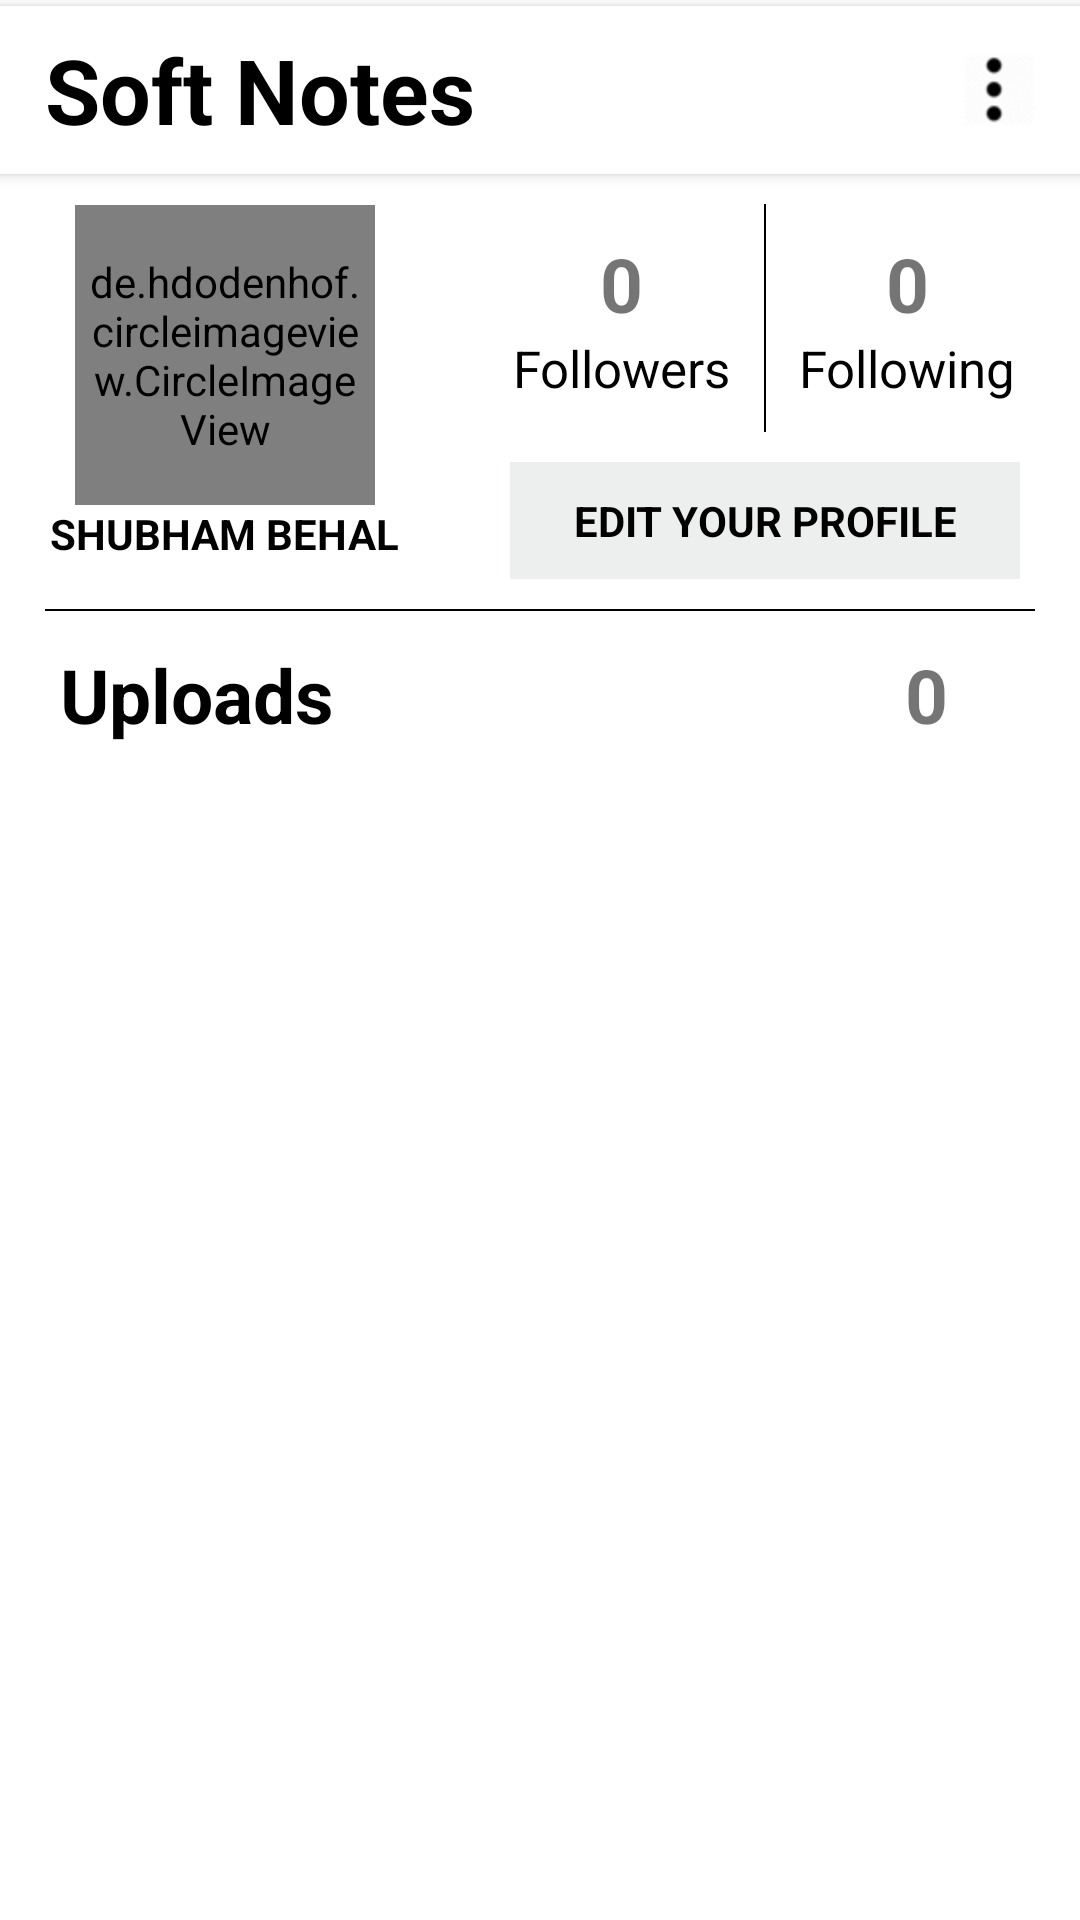

Write the Android layout XML for this screen, with the resource values it uses.
<!-- AndroidManifest.xml: application theme AppTheme -->
<!-- res/layout/activity_fragment_profile.xml -->
<?xml version="1.0" encoding="utf-8"?>
<LinearLayout xmlns:android="http://schemas.android.com/apk/res/android"
    xmlns:tools="http://schemas.android.com/tools"
    android:layout_width="match_parent"
    android:layout_height="match_parent"
    android:background="#fff"
    android:orientation="vertical"
    tools:context="com.example.shubh.project.Fragments.FragmentProfile">

    <LinearLayout
        android:layout_width="match_parent"
        android:layout_height="?android:actionBarSize"
        android:layout_marginTop="2dp"
        android:background="#fff"
        android:elevation="3dp"
        android:orientation="horizontal"
        android:paddingLeft="10dp">

        <TextView
            android:id="@+id/appName"
            android:layout_width="0dp"
            android:layout_height="match_parent"
            android:layout_weight="9"
            android:gravity="center_vertical"
            android:padding="5dp"
            android:text="Soft Notes"
            android:textColor="#000"
            android:textSize="30sp"
            android:textStyle="bold" />

        <ImageButton
            android:id="@+id/revealSettings"
            android:layout_width="0dp"
            android:layout_height="match_parent"
            android:layout_marginBottom="10dp"
            android:layout_marginRight="10dp"
            android:layout_marginTop="10dp"
            android:layout_weight="1"
            android:background="@null"
            android:src="@drawable/revealsettings" />

    </LinearLayout>

    <LinearLayout
        android:layout_width="match_parent"
        android:layout_height="match_parent"
        android:orientation="vertical">

        <LinearLayout
            android:id="@+id/scrollable_head"
            android:layout_width="match_parent"
            android:layout_height="wrap_content"
            android:orientation="vertical">

            <LinearLayout
                android:layout_width="match_parent"
                android:layout_height="140dp"
                android:orientation="horizontal">

                <LinearLayout
                    android:layout_width="150dp"
                    android:layout_height="match_parent"
                    android:gravity="center"
                    android:orientation="vertical">

                    <de.hdodenhof.circleimageview.CircleImageView xmlns:app="http://schemas.android.com/apk/res-auto"
                        android:id="@+id/profile_image"
                        android:layout_width="100dp"
                        android:layout_height="100dp"
                        android:padding="5dp"
                        android:src="@drawable/place_holder"
                        app:civ_border_width="0dp" />

                    <TextView
                        android:id="@+id/userNameProfile"
                        android:layout_width="wrap_content"
                        android:layout_height="wrap_content"
                        android:text="SHUBHAM BEHAL"
                        android:textColor="#000"
                        android:textStyle="bold" />

                </LinearLayout>

                <RelativeLayout
                    android:layout_width="0dp"
                    android:layout_height="140dp"
                    android:layout_weight="1">

                    <LinearLayout
                        android:id="@+id/linearLayout"
                        android:layout_width="match_parent"
                        android:layout_height="match_parent"
                        android:layout_above="@+id/editProfileBtn"
                        android:layout_marginLeft="10dp"
                        android:layout_marginRight="10dp"
                        android:gravity="center"
                        android:orientation="horizontal">

                        <LinearLayout
                            android:id="@+id/followers"
                            android:layout_width="0dp"
                            android:layout_height="match_parent"
                            android:layout_weight="1"
                            android:gravity="center"
                            android:orientation="vertical">

                            <TextView
                                android:id="@+id/tv_followers"
                                android:layout_width="wrap_content"
                                android:layout_height="wrap_content"
                                android:text="0"
                                android:textSize="25sp"
                                android:textStyle="bold" />

                            <TextView
                                android:layout_width="wrap_content"
                                android:layout_height="wrap_content"
                                android:text="Followers"
                                android:textColor="#000"
                                android:textSize="17sp" />

                        </LinearLayout>

                        <View
                            android:layout_width="0.5dp"
                            android:layout_height="match_parent"
                            android:layout_marginBottom="10dp"
                            android:layout_marginTop="10dp"
                            android:background="#000" />

                        <LinearLayout
                            android:id="@+id/following"
                            android:layout_width="0dp"
                            android:layout_height="match_parent"
                            android:layout_weight="1"
                            android:gravity="center"
                            android:orientation="vertical">

                            <TextView
                                android:id="@+id/tv_following"
                                android:layout_width="wrap_content"
                                android:layout_height="wrap_content"
                                android:text="0"
                                android:textSize="25sp"
                                android:textStyle="bold" />

                            <TextView
                                android:layout_width="wrap_content"
                                android:layout_height="wrap_content"
                                android:text="Following"
                                android:textColor="#000"
                                android:textSize="17sp" />

                        </LinearLayout>


                    </LinearLayout>


                    <TextView
                        android:id="@+id/editProfileBtn"
                        android:layout_width="match_parent"
                        android:layout_height="wrap_content"
                        android:layout_alignParentBottom="true"
                        android:layout_marginBottom="5dp"
                        android:layout_marginLeft="20dp"
                        android:layout_marginRight="20dp"
                        android:background="#EDEEEE"
                        android:gravity="center"
                        android:padding="10dp"
                        android:text="EDIT YOUR PROFILE"
                        android:textColor="#000"
                        android:textStyle="bold" />

                    <TextView
                        android:id="@+id/textView"
                        android:layout_width="0dp"
                        android:layout_height="?android:actionBarSize"
                        android:layout_alignLeft="@+id/editProfileBtn"
                        android:layout_alignStart="@+id/editProfileBtn"
                        android:layout_below="@+id/linearLayout"
                        android:layout_marginLeft="68dp"
                        android:layout_marginStart="68dp"
                        android:layout_marginTop="12dp"
                        android:layout_weight="5"
                        android:gravity="center_vertical"
                        android:padding="10dp"
                        android:text="Uploads"
                        android:textColor="#000"
                        android:textSize="25sp"
                        android:textStyle="bold" />
                </RelativeLayout>


            </LinearLayout>

            <View
                android:layout_width="match_parent"
                android:layout_height="0.5dp"
                android:layout_marginLeft="15dp"
                android:layout_marginRight="15dp"
                android:layout_marginTop="5dp"
                android:background="#000" />

            <LinearLayout
                android:layout_width="match_parent"
                android:layout_height="match_parent"
                android:orientation="vertical">

                <LinearLayout
                    android:layout_width="match_parent"
                    android:layout_height="?android:actionBarSize"
                    android:orientation="horizontal">

                    <TextView
                        android:layout_width="0dp"
                        android:layout_height="?android:actionBarSize"
                        android:layout_marginLeft="10dp"
                        android:layout_weight="5"
                        android:gravity="center_vertical"
                        android:padding="10dp"
                        android:text="Uploads"
                        android:textColor="#000"
                        android:textSize="25sp"
                        android:textStyle="bold" />

                    <TextView
                        android:id="@+id/uploads_count"
                        android:layout_width="0dp"
                        android:layout_height="?android:actionBarSize"
                        android:layout_weight="1"
                        android:gravity="center_vertical"
                        android:text="0"
                        android:textSize="25sp"
                        android:textStyle="bold" />
                </LinearLayout>

            </LinearLayout>

        </LinearLayout>

        <RelativeLayout
            android:layout_width="wrap_content"
            android:layout_height="wrap_content">

            <GridView
                android:id="@+id/gv_own_uploads"
                android:layout_width="match_parent"
                android:layout_height="wrap_content"
                android:horizontalSpacing="1dp"
                android:numColumns="3"
                android:padding="10dp"
                android:verticalSpacing="1dp" />

        </RelativeLayout>

        <TextView
            android:id="@+id/tv_noresult"
            android:layout_width="match_parent"
            android:layout_height="match_parent"
            android:gravity="center"
            android:padding="10dp"
            android:text="You hav'nt upload anything yet...!!!
Nothing to show...!!!"
            android:textSize="18sp"
            android:textStyle="italic"
            android:typeface="serif"
            android:visibility="invisible" />

    </LinearLayout>

</LinearLayout>
<!-- resources referenced by this layout -->
<resources>
  <!-- drawable place_holder: png bitmap (drawable-hdpi, 1030 bytes) -->
  <!-- drawable revealsettings: png bitmap (drawable-hdpi, 1925 bytes) -->
  <style name="AppTheme" parent="Theme.AppCompat.Light.DarkActionBar">
          
          <item name="colorPrimary">@color/colorPrimary</item>
          <item name="colorPrimaryDark">@color/colorPrimaryDark</item>
          <item name="colorAccent">@color/colorAccent</item>
      </style>
  <color name="colorPrimary">#029dd7</color>
  <color name="colorPrimaryDark">#029dd7</color>
  <color name="colorAccent">#029dd7</color>
</resources>
